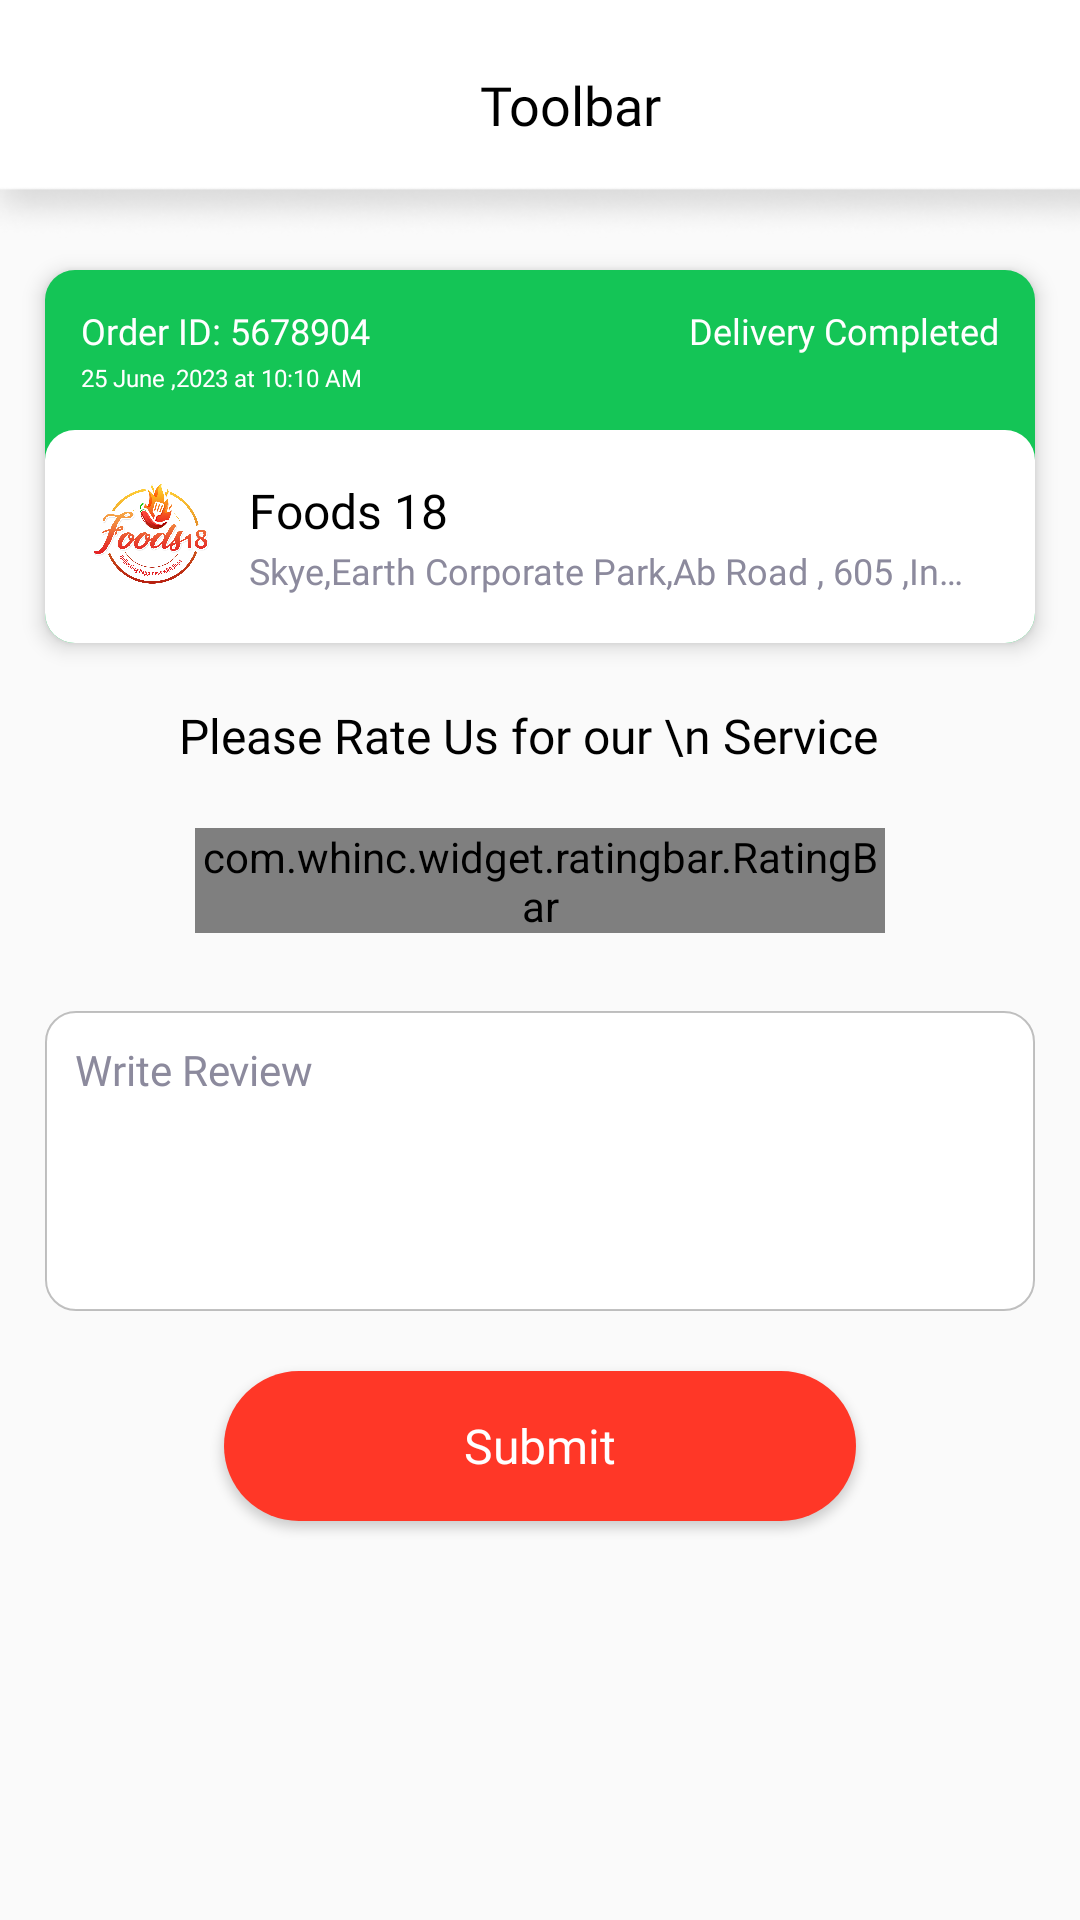

Here is an Android app screen rendered from its layout file. Give the layout XML and the strings, colors and styles it references.
<!-- AndroidManifest.xml: application theme MyTheme1 -->
<!-- res/layout/activity_rate_us.xml -->
<?xml version="1.0" encoding="utf-8"?>
<LinearLayout
    xmlns:android="http://schemas.android.com/apk/res/android"
    xmlns:app="http://schemas.android.com/apk/res-auto"
    xmlns:tools="http://schemas.android.com/tools"
    android:layout_width="match_parent"
    android:layout_height="match_parent"
    android:orientation="vertical"
    tools:context=".activities.RateUs">

   <include
       android:id="@+id/txtRateUs"
       layout="@layout/custom_toolbar"/>




    <LinearLayout
        android:layout_marginTop="10dp"
        android:id="@+id/LnStatus"
        android:layout_marginHorizontal="15dp"
        android:layout_width="match_parent"
        android:layout_height="wrap_content"
        android:backgroundTint="@color/green"
        android:orientation="vertical"
        android:elevation="4dp"
        android:background="@drawable/my_order_shape"
        >

            <RelativeLayout
               android:padding="12dp"
                android:layout_width="match_parent"
                android:layout_height="wrap_content"
                android:orientation="horizontal"
                android:gravity="center_vertical"
                android:layout_gravity="center_vertical"

                >
                <LinearLayout
                    android:layout_alignParentLeft="true"
                    android:layout_width="wrap_content"
                    android:layout_height="wrap_content"
                    android:orientation="vertical"
                    android:gravity="center_vertical"
                    android:layout_gravity="center_vertical"

                    >
                    <TextView
                        android:id="@+id/orderId"
                        android:layout_width="wrap_content"
                        android:layout_height="wrap_content"
                        android:text="Order ID: 5678904"
                        android:textSize="12sp"
                        android:fontFamily="@font/roboto_medium"
                        android:textColor="@color/white"
                        >
                    </TextView>
                    <TextView
                        android:layout_marginTop="2dp"
                        android:id="@+id/orderDate"
                        android:layout_width="wrap_content"
                        android:layout_height="wrap_content"
                        android:text="25 June ,2023 at 10:10 AM"
                        android:textSize="8sp"
                       android:fontFamily="@font/roboto_regular"
                        android:textColor="@color/white"
                        >
                    </TextView>

                </LinearLayout>


                <TextView
                    android:layout_alignParentRight="true"
                    android:id="@+id/ComingFrom"
                    android:layout_width="wrap_content"
                    android:layout_height="wrap_content"
                    android:gravity="right"
                    android:textSize="12sp"
                    android:fontFamily="@font/roboto_regular"
                    android:text="Delivery Completed"
                    android:textColor="@color/white"


                    >

                </TextView>

            </RelativeLayout>



            <LinearLayout
                android:padding="13dp"
                android:layout_width="match_parent"
                android:layout_height="wrap_content"
                android:orientation="horizontal"
                android:background="@drawable/my_order_shape"
                >

                <ImageView
                    android:layout_width="45dp"
                    android:layout_height="45dp"
                    android:layout_gravity="center_vertical"
                    android:src="@drawable/logo2"
                    >

                </ImageView>

                <LinearLayout
                    android:layout_gravity="center_vertical"
                    android:gravity="center_vertical"
                    android:layout_marginHorizontal="10dp"
                    android:layout_width="match_parent"
                    android:layout_height="wrap_content"
                    android:orientation="vertical"
                    >
                    <TextView
                        android:layout_width="wrap_content"
                        android:layout_height="wrap_content"
                        android:textColor="@color/black"
                        android:textSize="16sp"
                        android:singleLine="true"
                        android:fontFamily="@font/roboto_medium"
                        android:text="Foods 18"
                        >

                    </TextView>
                    <TextView
                        android:layout_marginTop="1dp"
                        android:layout_width="wrap_content"
                        android:layout_height="wrap_content"
                        android:textColor="@color/lightGray"
                        android:textSize="12sp"
                        android:singleLine="true"
                        android:fontFamily="@font/roboto_regular"
                        android:text="Skye,Earth Corporate Park,Ab Road , 605 ,Indore"
                        >

                    </TextView>


                </LinearLayout>

            </LinearLayout>



    </LinearLayout>


    <TextView
        android:layout_marginTop="20dp"
        android:gravity="center"
       android:layout_gravity="center"
        android:layout_width="match_parent"
        android:layout_height="wrap_content"
        android:textColor="@color/black"
        android:textSize="16sp"
        android:fontFamily="@font/roboto_medium"
        android:text="Please Rate Us for our \n Service  "
        >

    </TextView>


    <com.whinc.widget.ratingbar.RatingBar
        android:layout_marginVertical="20dp"
        android:id="@+id/ratingBar"
        android:layout_gravity="center"
        android:layout_width="230dp"
        android:layout_height="35dp"
        app:rb_max_count="5"
        app:rb_count="4"
        app:rb_empty="@drawable/blank_star"
        app:rb_fill="@drawable/favorite"
        app:rb_space="10dp"
        app:rb_click_rating="true"
        app:rb_touch_rating="true"
        />



        <EditText
            android:layout_height="100dp"
            android:background="@drawable/bg_write_review"
            android:layout_width="match_parent"
            android:layout_marginHorizontal="15dp"
            android:layout_marginTop="6dp"
            android:maxLength="50"
            android:maxLines="4"
            android:paddingVertical="10dp"
            android:paddingHorizontal="10dp"
            android:gravity="start"
            android:fontFamily="@font/roboto_regular"
            android:textSize="14sp"
            android:textColorHint="@color/lightGray"
            android:hint="Write Review"
            android:minHeight="48dp">

        </EditText>


    <androidx.appcompat.widget.AppCompatButton
        android:layout_marginTop="20dp"
        android:layout_width="wrap_content"
        android:layout_height="50dp"
        android:background="@drawable/bg_checkout_btn"
        android:text="Submit"
        android:textAllCaps="false"
        android:gravity="center"
        android:textSize="16sp"
        android:paddingHorizontal="80dp"
        android:fontFamily="@font/roboto_bold"
        android:layout_gravity="center"
        android:textColor="@color/white"
        >

    </androidx.appcompat.widget.AppCompatButton>



</LinearLayout>
<!-- res/layout/custom_toolbar.xml (included above) -->
<?xml version="1.0" encoding="utf-8"?>
<RelativeLayout
    xmlns:android="http://schemas.android.com/apk/res/android"
    android:layout_width="match_parent"
    android:background="@drawable/toolbar"
    android:layout_height="80dp">

    <RelativeLayout
        android:layout_width="match_parent"
        android:layout_height="70dp"
        android:paddingVertical="15dp"
        android:gravity="center"
        >

        <LinearLayout
            android:layout_width="match_parent"
            android:layout_height="wrap_content"
            android:orientation="horizontal"
            android:gravity="center"
            >
            <ImageView
                android:layout_marginLeft="15dp"
                android:id="@+id/ImgBack"
                android:layout_width="20dp"
                android:layout_height="20dp"
                android:src="@drawable/baseline_arrow_back_ios_new_24">

            </ImageView>

            <TextView
                android:id="@+id/TxtHeader"
                android:layout_width="match_parent"
                android:layout_height="wrap_content"
                android:text="Toolbar"
                android:layout_marginRight="15dp"
               android:fontFamily="@font/roboto_bold"
                android:textColor="@color/black"
                android:textSize="18sp"
                android:layout_gravity="center"
                android:gravity="center"
                >

            </TextView>

        </LinearLayout>


    </RelativeLayout>

</RelativeLayout>
<!-- resources referenced by this layout -->
<resources>
  <color name="black">#000000</color>
  <color name="green">#14C556</color>
  <color name="lightGray"> #8C8A9D</color>
  <color name="white">#FFFFFFFF</color>
  <!-- drawable bg_checkout_btn (drawable) -->
  <?xml version="1.0" encoding="utf-8"?>
  <shape android:shape="rectangle" xmlns:android="http://schemas.android.com/apk/res/android">
  
      <solid android:color="@color/red">
  
      </solid>
  
      <corners android:radius="40dp" >
  
      </corners>
  </shape>
  <!-- drawable bg_write_review (drawable) -->
  <?xml version="1.0" encoding="utf-8"?>
  <shape  android:shape="rectangle"
      xmlns:android="http://schemas.android.com/apk/res/android">
  
  
      <solid android:color="@color/white">
  
      </solid>
      <stroke android:color="#3E000000" android:width="0.5dp">
  
      </stroke>
      <corners android:radius="10dp"
          >
  
      </corners>
  
  
  </shape>
  <!-- drawable blank_star: png bitmap (drawable, 10986 bytes) -->
  <!-- drawable logo2: png bitmap (drawable, 919176 bytes) -->
  <!-- drawable my_order_shape (drawable) -->
  <?xml version="1.0" encoding="utf-8"?>
  <shape android:shape="rectangle"
      xmlns:android="http://schemas.android.com/apk/res/android">
  
       <solid android:color="@color/white"/>
      <corners android:radius="10dp"/>
  </shape>
  <!-- drawable toolbar: png bitmap (drawable, 4898 bytes) -->
  <style name="MyTheme1" parent="Theme.AppCompat.Light.NoActionBar">
          
          <item name="colorPrimary">#F44336</item>
          <item name="colorPrimaryDark">#F44336</item>
          <item name="colorAccent">#F44336</item>
          
          <item name="colorSecondary">#F44336</item>
          <item name="colorSecondaryVariant">#F44336</item>
          <item name="colorOnSecondary">@color/red</item>
          
          <item name="android:statusBarColor">@color/white</item>
          <item name="bottomSheetDialogTheme">@style/AppBottomSheetDialogTheme</item>
      </style>
  <color name="red">#FF3727</color>
  <style name="AppBottomSheetDialogTheme" parent="Theme.Design.Light.BottomSheetDialog">
          <item name="bottomSheetStyle">@style/AppModalStyle</item>
      </style>
  <style name="AppModalStyle" parent="Widget.Design.BottomSheet.Modal">
          <item name="android:background">@drawable/bottom_sheet_bg</item>
      </style>
</resources>
